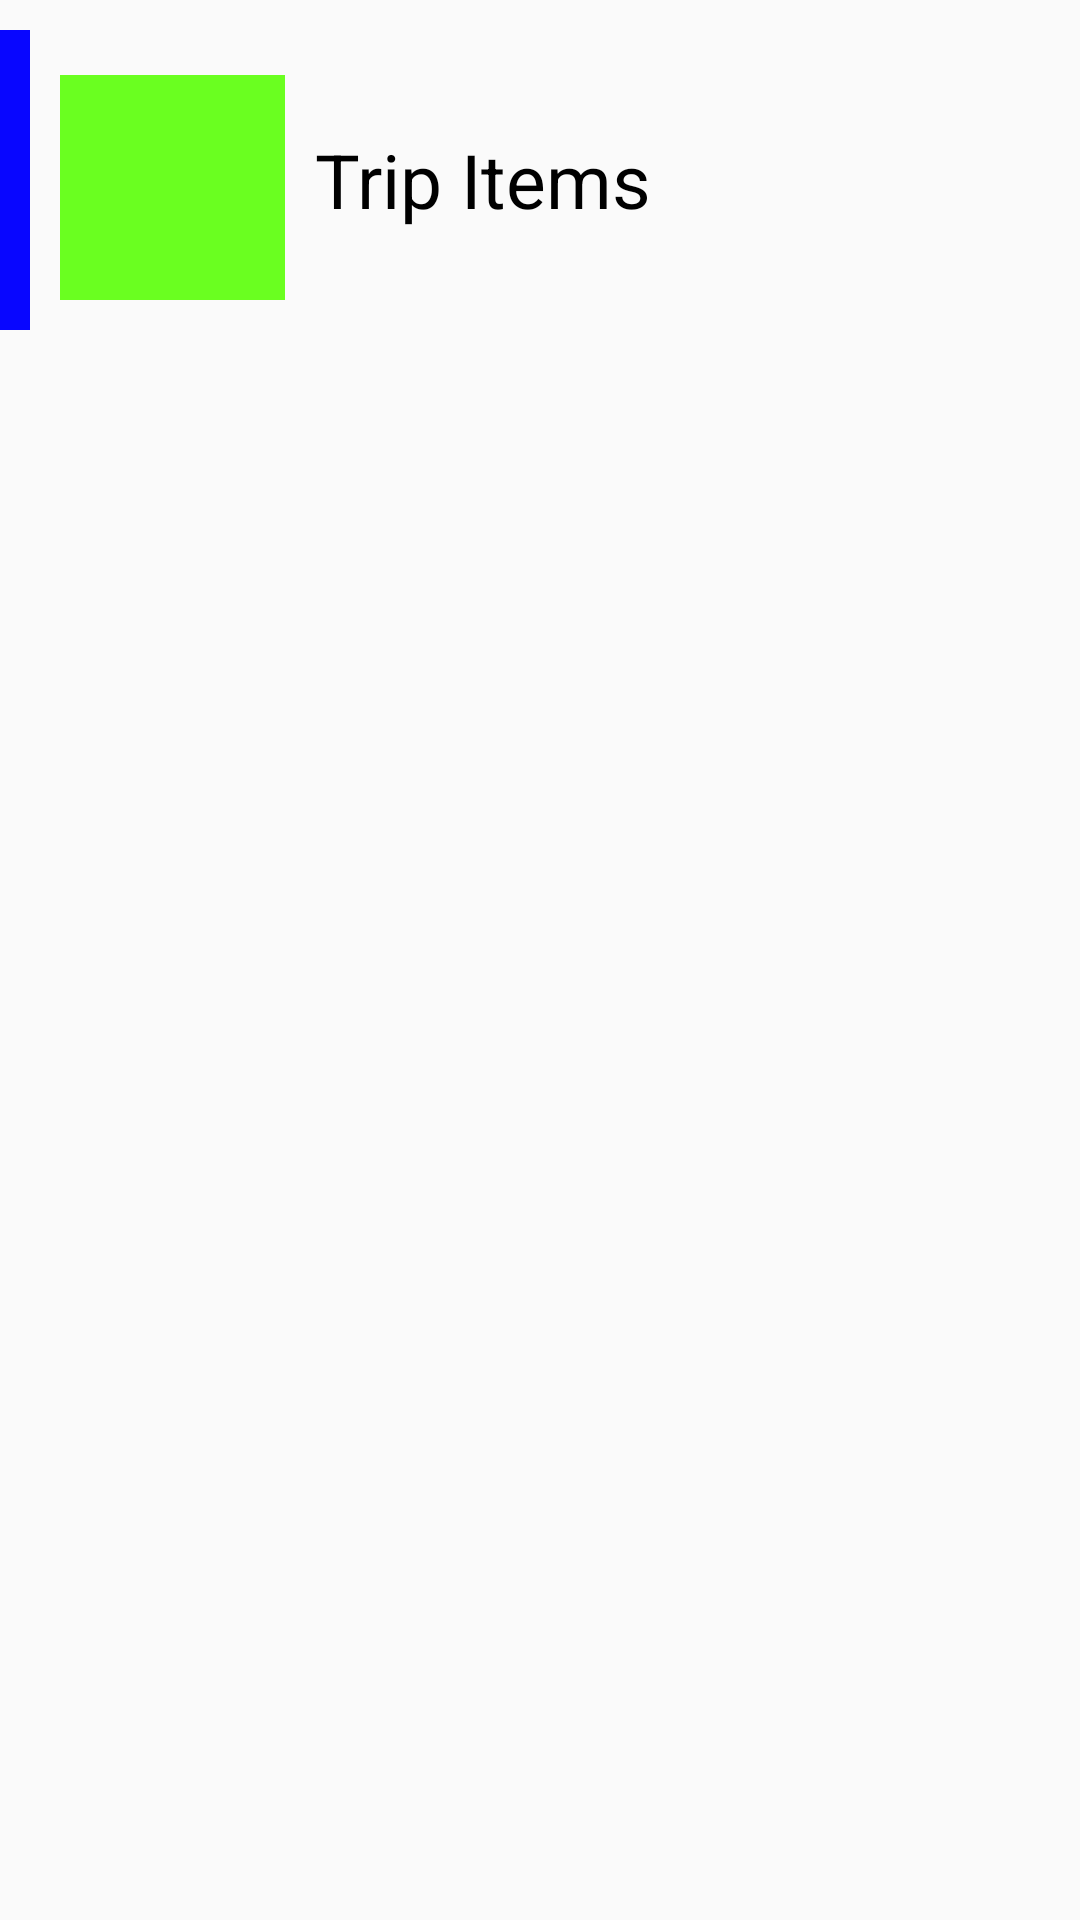

This screen was rendered from an Android layout file. Write that file and the resources it references.
<!-- AndroidManifest.xml: application theme AppTheme -->
<!-- res/layout/trip_itenary.xml -->
<?xml version="1.0" encoding="utf-8"?>
<RelativeLayout xmlns:android="http://schemas.android.com/apk/res/android"
    android:layout_width="fill_parent" android:layout_height="fill_parent"
    android:orientation="vertical"
    >

    <TextView
        android:layout_width="10dp"
        android:layout_height="100dp"
        android:id="@+id/margin"
        android:layout_alignParentTop="true"
        android:layout_alignParentLeft="true"
        android:layout_alignParentStart="true"
        android:layout_marginTop="10dp"
        android:background="#ff0806ff"/>

    <ImageView
        android:layout_width="75dp"
        android:layout_height="75dp"
        android:id="@+id/imageView2"
        android:layout_alignTop="@+id/margin"
        android:layout_toRightOf="@+id/margin"
        android:layout_toEndOf="@+id/margin"
        android:background="#ff6aff20"
        android:layout_marginLeft="10dp"
        android:layout_marginStart="10dp"
        android:layout_marginTop="15dp"/>


    <TextView
        android:layout_width="wrap_content"
        android:layout_height="wrap_content"
        android:text="Trip Items "
        android:textSize="25sp"
        android:textColor="#000000"
        android:id="@+id/trip"
        android:layout_alignTop="@+id/imageView2"
        android:layout_toRightOf="@+id/imageView2"
        android:layout_toEndOf="@+id/imageView2"
        android:layout_marginLeft="10dp"
        android:layout_marginStart="10dp"
        android:layout_marginTop="18dp"/>

  </RelativeLayout>
<!-- resources referenced by this layout -->
<resources>
  <style name="AppTheme" parent="Theme.AppCompat.Light.NoActionBar">
      
      </style>
</resources>
